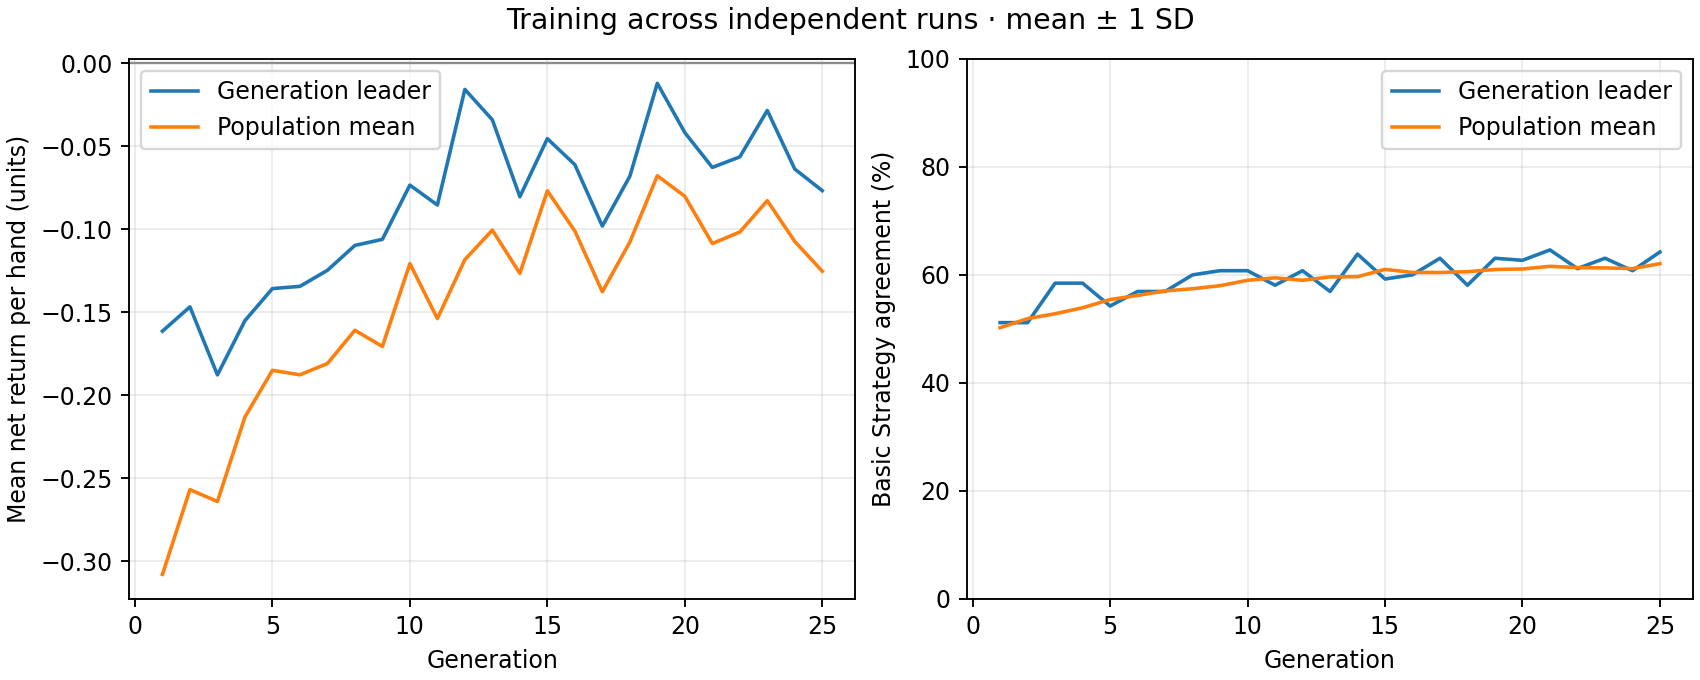

Data behind this chart, as committed beside it:
generation, best_fitness_mean, best_fitness_sd, average_fitness_mean, average_fitness_sd, best_match_pct_mean, best_match_pct_sd, population_match_pct_mean, population_match_pct_sd
1, -0.1613, 0.0, -0.3079, 0.0, 51.15, 0.0, 50.21, 0.0
2, -0.1467, 0.0, -0.2568, 0.0, 51.15, 0.0, 51.89, 0.0
3, -0.1877, 0.0, -0.264, 0.0, 58.46, 0.0, 52.8, 0.0
4, -0.155, 0.0, -0.2131, 0.0, 58.46, 0.0, 53.9, 0.0
5, -0.1357, 0.0, -0.1849, 0.0, 54.23, 0.0, 55.43, 0.0
6, -0.1343, 0.0, -0.1876, 0.0, 56.92, 0.0, 56.19, 0.0
7, -0.1247, 0.0, -0.1809, 0.0, 56.92, 0.0, 57.02, 0.0
8, -0.1097, 0.0, -0.1608, 0.0, 60.0, 0.0, 57.43, 0.0
9, -0.106, 0.0, -0.1706, 0.0, 60.77, 0.0, 57.99, 0.0
10, -0.07333, 0.0, -0.1206, 0.0, 60.77, 0.0, 58.99, 0.0
11, -0.08533, 0.0, -0.1537, 0.0, 58.08, 0.0, 59.45, 0.0
12, -0.01567, 0.0, -0.1182, 0.0, 60.77, 0.0, 58.99, 0.0
13, -0.034, 0.0, -0.1004, 0.0, 56.92, 0.0, 59.62, 0.0
14, -0.08033, 0.0, -0.1265, 0.0, 63.85, 0.0, 59.66, 0.0
15, -0.04533, 0.0, -0.0768, 0.0, 59.23, 0.0, 61.01, 0.0
16, -0.061, 0.0, -0.1009, 0.0, 60.0, 0.0, 60.44, 0.0
17, -0.098, 0.0, -0.1376, 0.0, 63.08, 0.0, 60.44, 0.0
18, -0.068, 0.0, -0.1077, 0.0, 58.08, 0.0, 60.58, 0.0
19, -0.012, 0.0, -0.06768, 0.0, 63.08, 0.0, 60.99, 0.0
20, -0.04167, 0.0, -0.08006, 0.0, 62.69, 0.0, 61.08, 0.0
21, -0.06267, 0.0, -0.1085, 0.0, 64.62, 0.0, 61.58, 0.0
22, -0.05633, 0.0, -0.1016, 0.0, 61.15, 0.0, 61.34, 0.0
23, -0.02833, 0.0, -0.08271, 0.0, 63.08, 0.0, 61.28, 0.0
24, -0.06367, 0.0, -0.1073, 0.0, 60.77, 0.0, 61.15, 0.0
25, -0.07667, 0.0, -0.1252, 0.0, 64.23, 0.0, 62.07, 0.0
